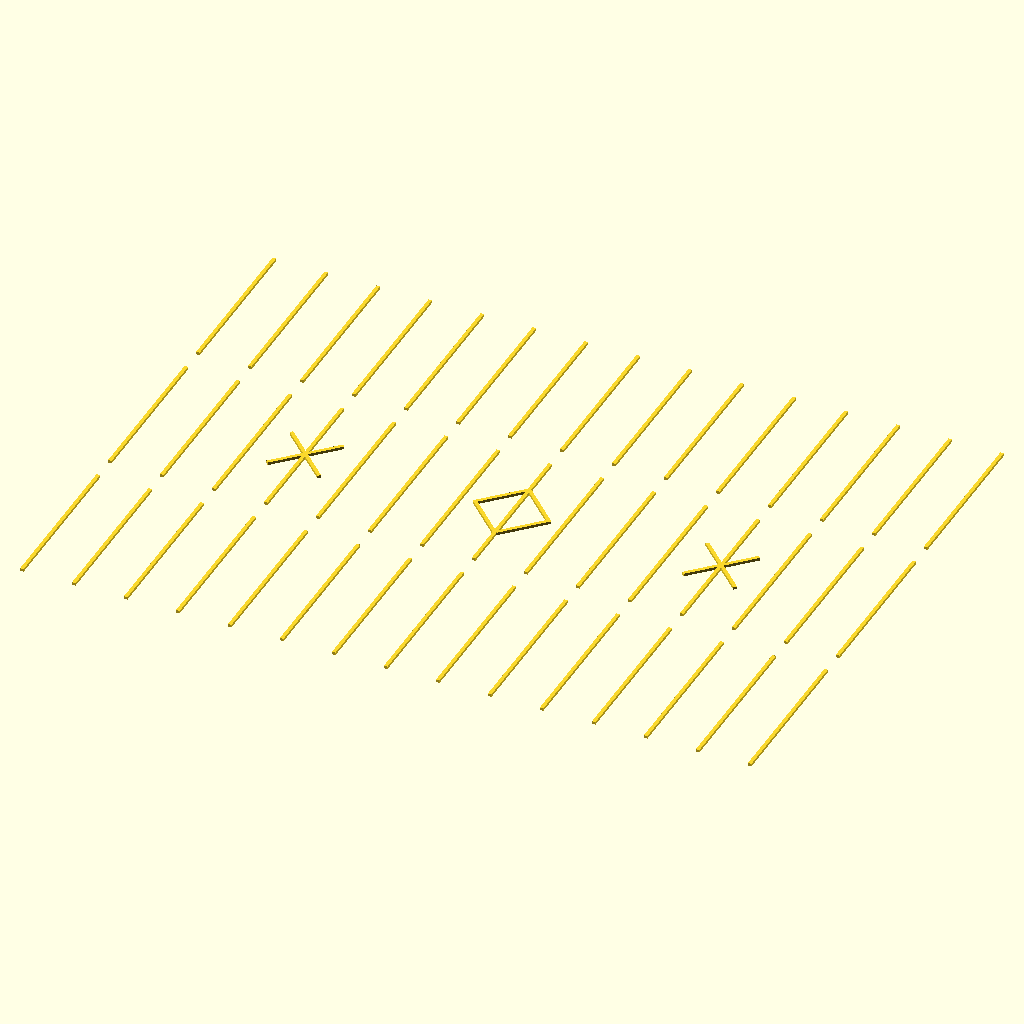
Cell 1: the model at its default parameters.
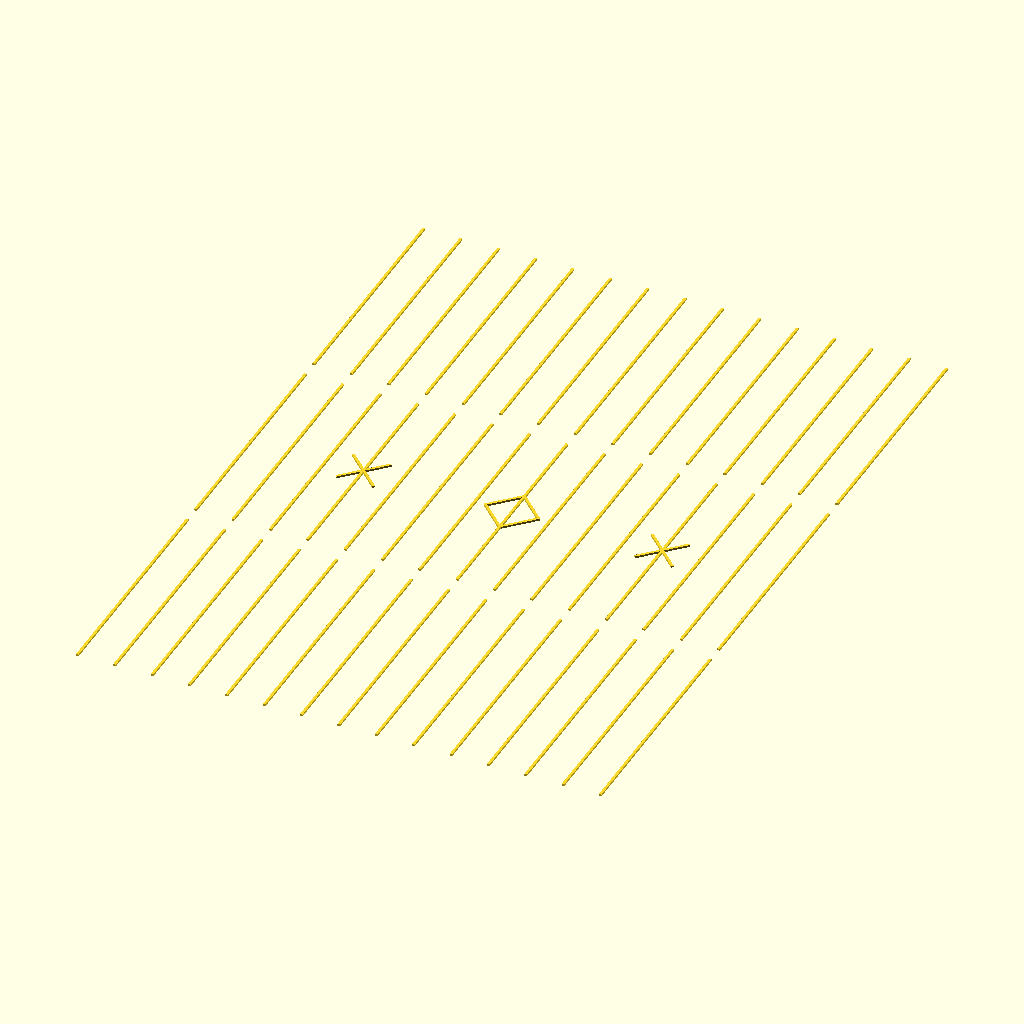
Cell 2 — linjelengde set to 120, the other parameters unchanged.
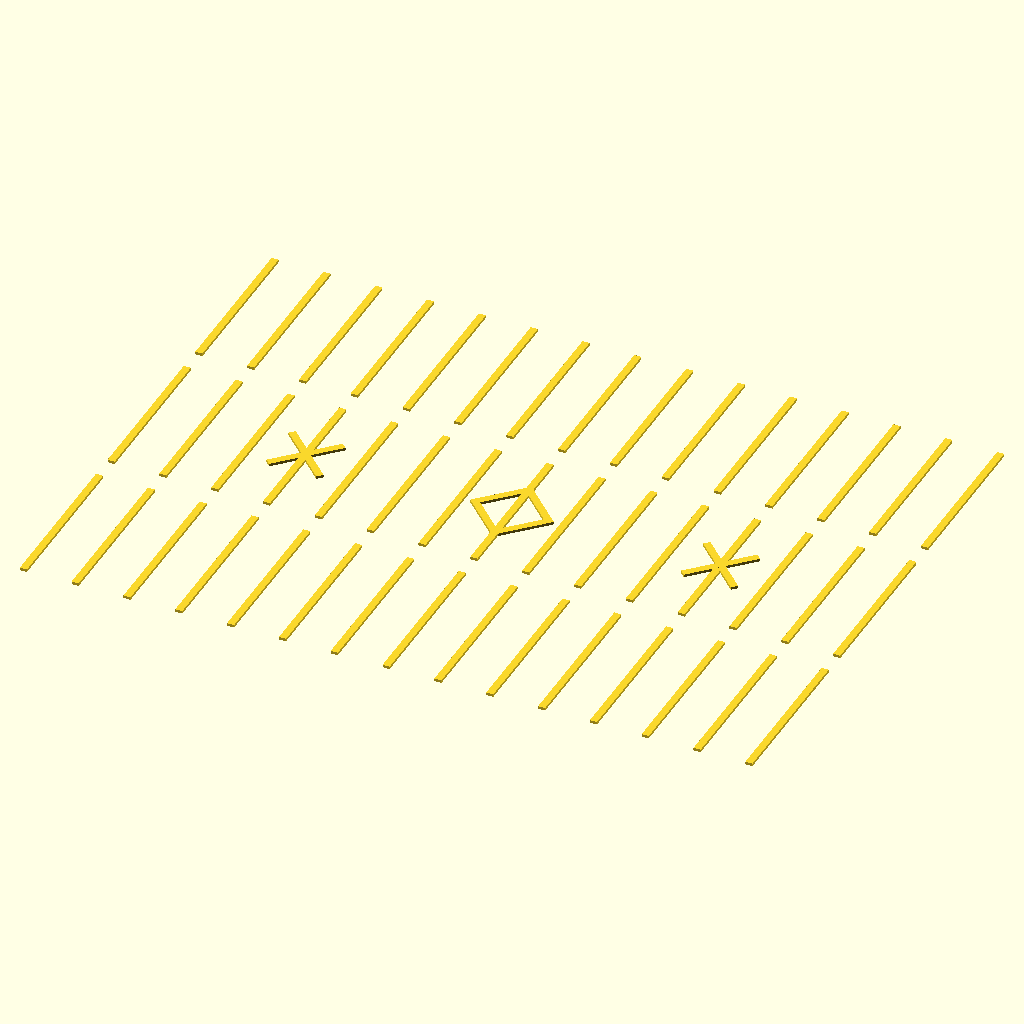
Cell 3 — linjebredde set to 2.6, the other parameters unchanged.
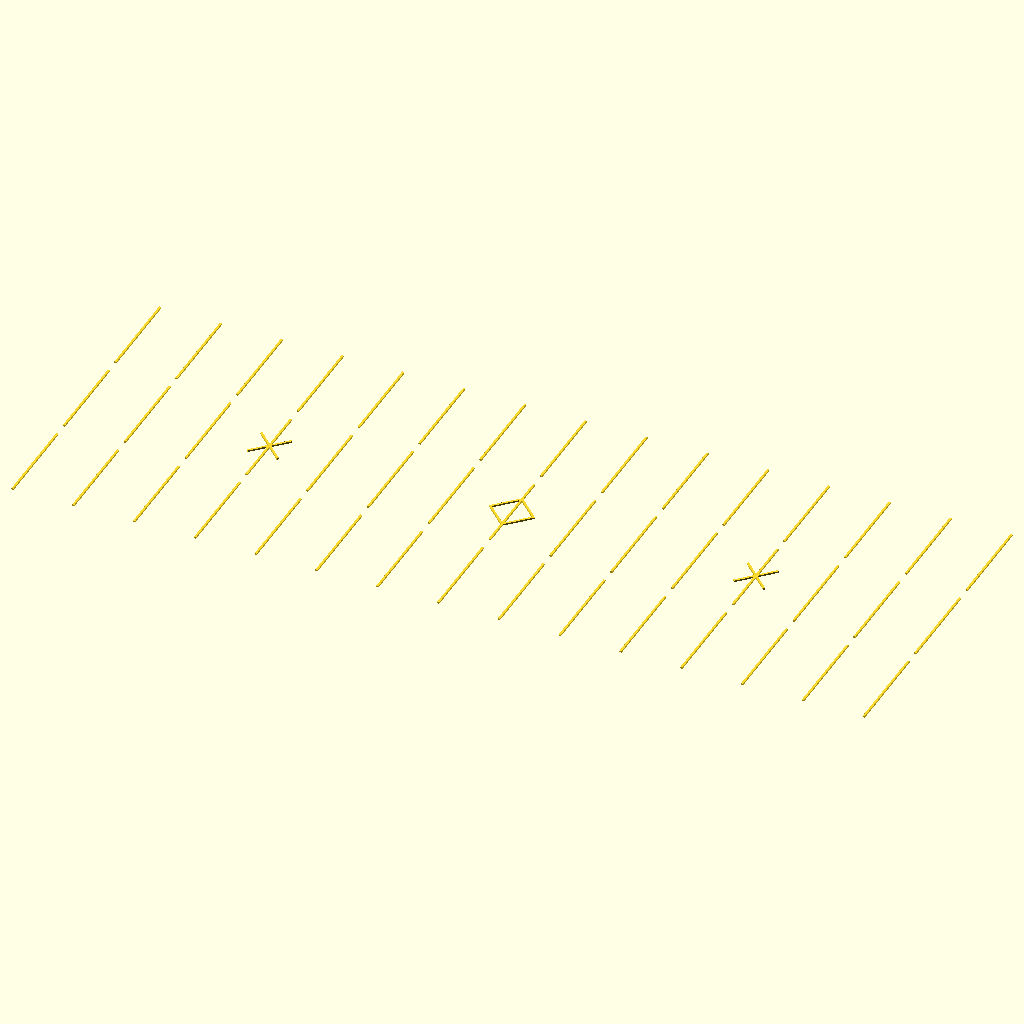
Cell 4: mellomrom_h = 38 (everything else at default).
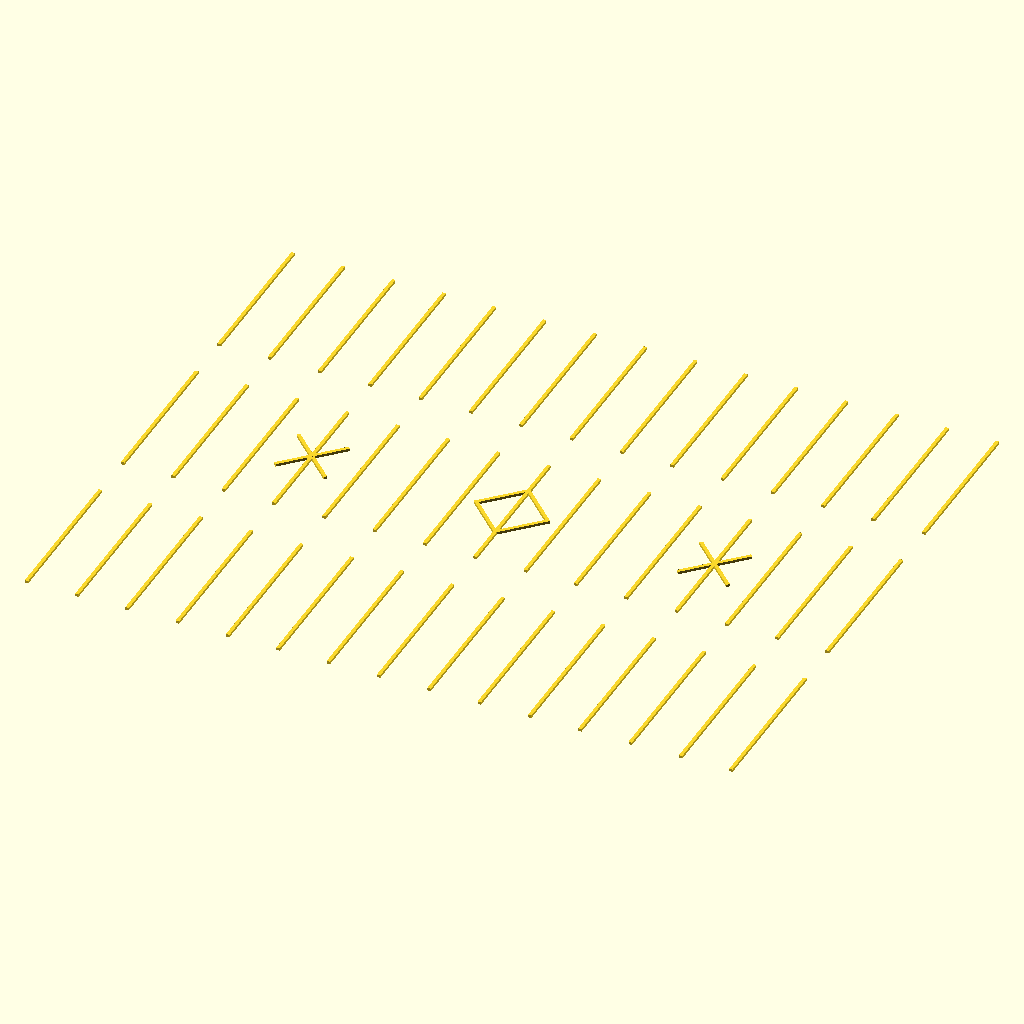
Cell 5 — mellomrom_v set to 18, the other parameters unchanged.
All cells are drawn from the same view direction (rotation 55°, 0°, 25°, orthographic, colour scheme Cornfield), but the view is re-fitted for each cell, so position and scale can differ between cells as well as the parameter.
The OpenSCAD source (backups/unsaved-backup-CHhhcKcL.scad):
/*
 * vim:ts=4:sw=4:sts=4:et:ai:fdm=marker
 *
 * Sáhkku-brett
 * 15 x 3 felter fordelt som 15 vertikale streker, 60mm høye
 * med 10mm mellom hver strek.
 */
 
pi = 3.14159265;
linjelengde = 60;
linjebredde = 1.3;
mellomrom_h = 19;
mellomrom_v = 9;
linjeantall = 15;
rader = 3;
krysstrek = 27;
kryssvinkel = 45;

module linje(lengde, bredde=linjebredde) {
    translate([-bredde/2,0]) {
        square([bredde, lengde]);
    }
}

module kryss(strek = krysstrek, vinkel = kryssvinkel) {
    rotate([0,0,vinkel]) {
        linje(strek);
    }
    translate([-strek*sin(vinkel),0]) {
        rotate([0,0,-vinkel]) {
            linje(strek);
        }
    }
}
    
module boks(strek = krysstrek/sqrt(2), vinkel = kryssvinkel) {
    rotate([0,0,45]) {
        linje(strek+linjebredde/2);
        translate([strek,-linjebredde/2]) {
            linje(strek+linjebredde);
        }
        translate([strek-linjebredde/2,0]) {
            rotate([0,0,90]) {
                linje(strek);
                translate([strek,0]) {
                    linje(strek);
                }
            }
        }
    }
}
    
 
module sahkkubrett(
    linjelengde = linjelengde, 
    mellomrom_h = mellomrom_h, 
    mellomrom_v = mellomrom_v, 
    linjeantall = linjeantall, 
    rader = rader) 
{
    for (y = [0:(linjelengde+mellomrom_v):(linjelengde+mellomrom_v)*rader-1]) {
        for (x = [0:mellomrom_h:(linjeantall-1)*mellomrom_h]) {
            translate([x,y]) {
                linje(linjelengde);
                if (y == (linjelengde+mellomrom_v))  {
                    if (x == mellomrom_h * 3 || x == mellomrom_h * 11) 
                    {
                        translate([krysstrek*.354,linjelengde/2-8.54]) {
                            kryss();
                            echo(str("x = ", x, " and y = ", y));
                        }
                    } else if (x == mellomrom_h * 7) 
                    {
                        translate([krysstrek-27,linjelengde/2-13.5]) {
                            boks();
                            echo(str("x = ", x, " and y = ", y));
                        }
                    }
                }
            }
        }
    }
}

translate([0,0]) {
    sahkkubrett();
}

//translate([30,30]) kryss();
Parameter table extracted from the source (name, type, default, range or options):
pi: number, default 3.14159265
linjelengde: number, default 60
linjebredde: number, default 1.3
mellomrom_h: number, default 19
mellomrom_v: number, default 9
linjeantall: number, default 15
rader: number, default 3
krysstrek: number, default 27
kryssvinkel: number, default 45
